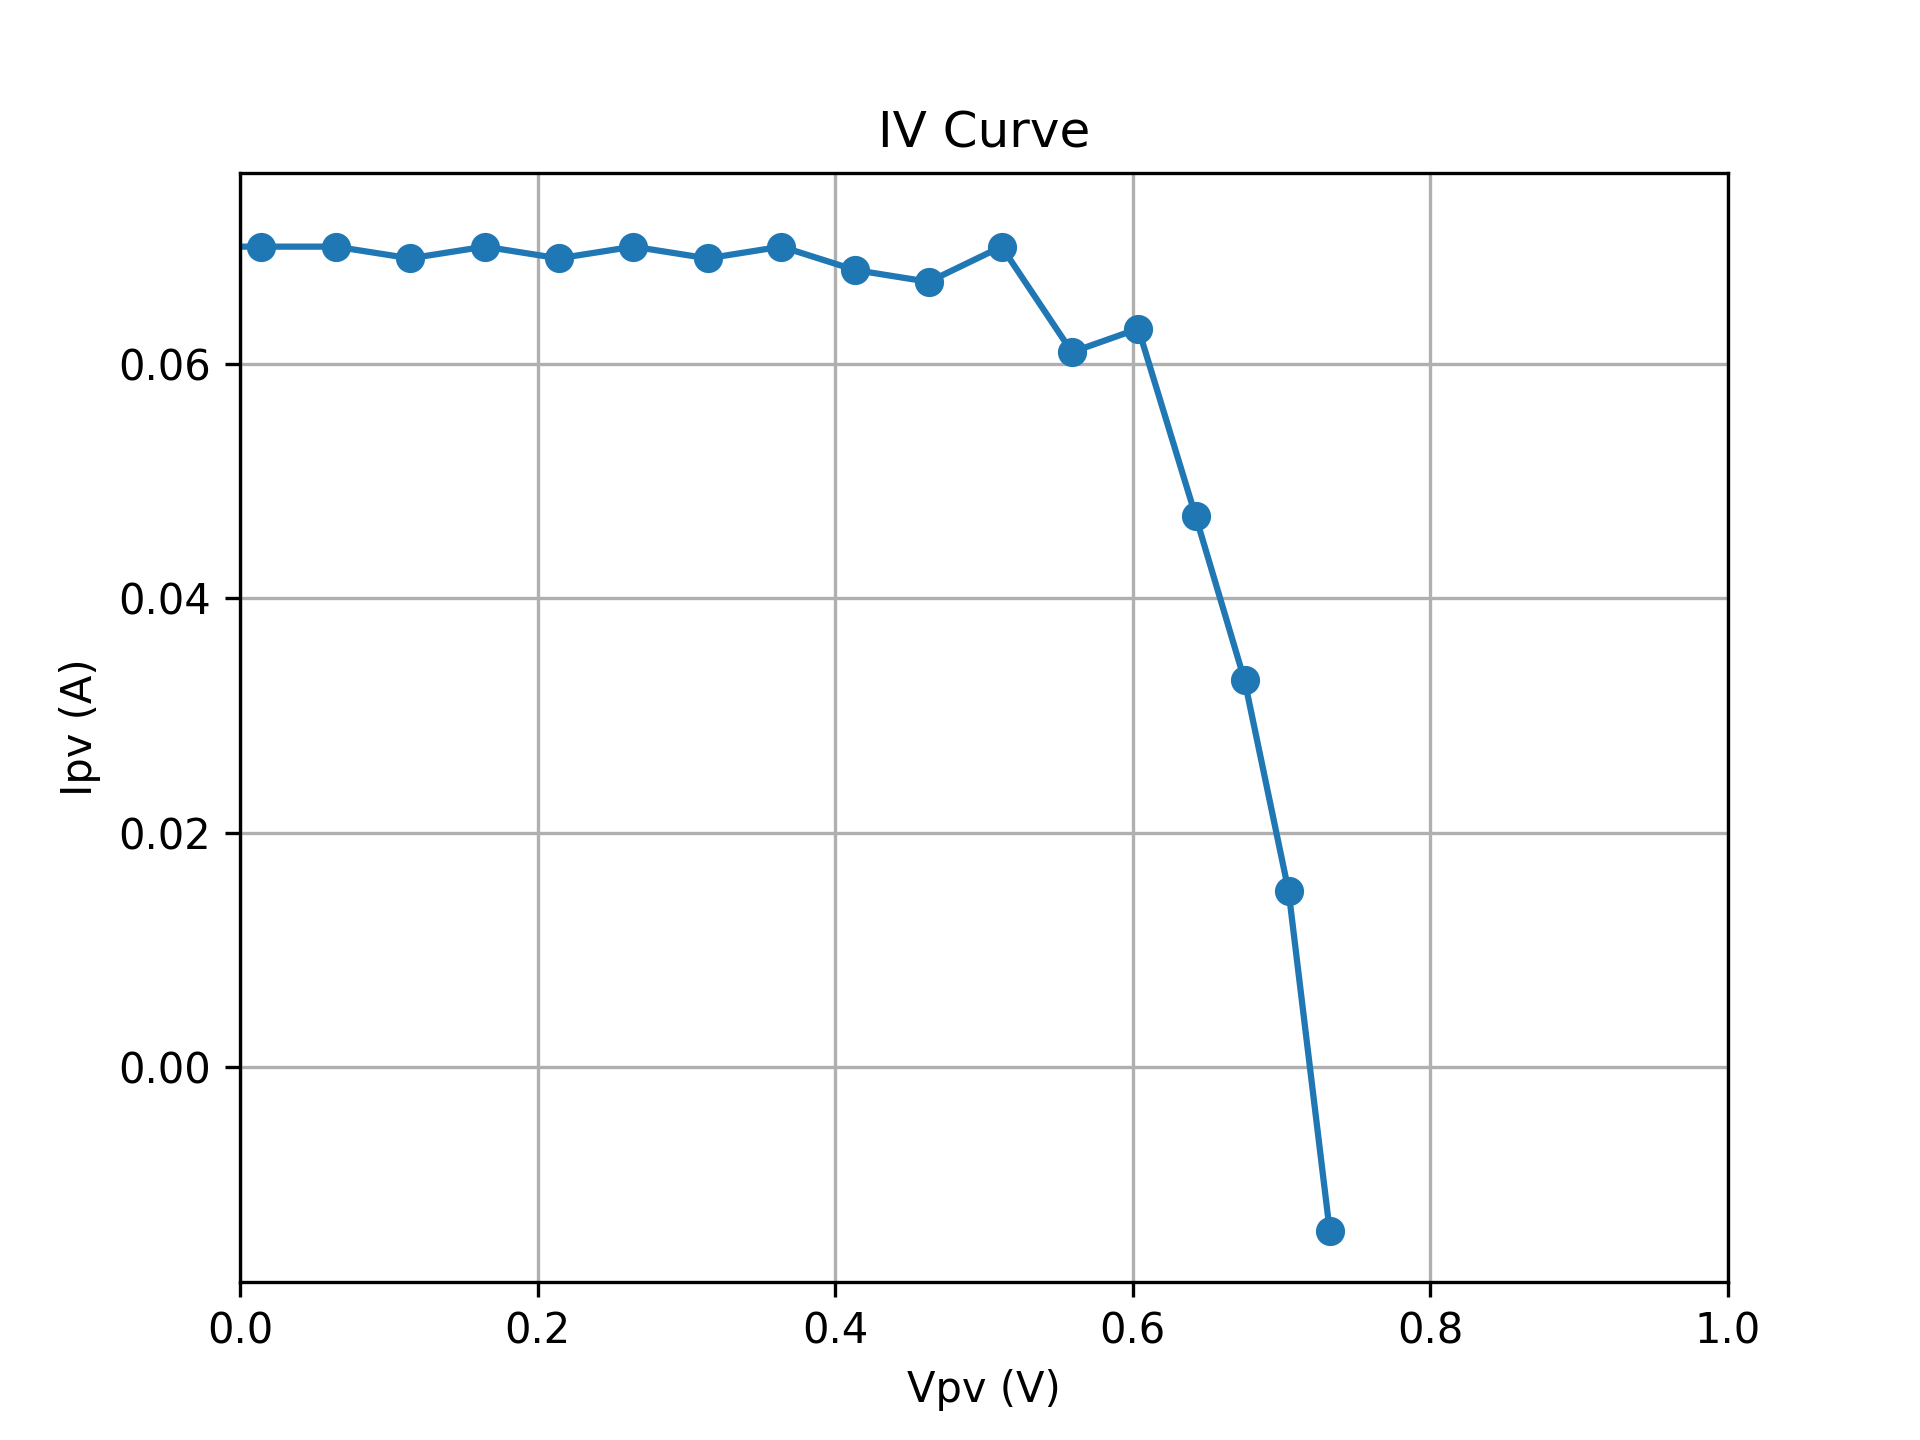

Data behind this chart, as committed beside it:
SMU_V, Vpv, Ipv
11.0, -0.8862, 0.07
11.05, -0.836, 0.07
11.1, -0.7862, 0.07
11.15, -0.7361, 0.07
11.2, -0.686, 0.07
11.25, -0.6361, 0.07
11.3, -0.586, 0.072
11.35, -0.5359, 0.07
11.4, -0.4857, 0.069
11.45, -0.436, 0.07
11.5, -0.3857, 0.07
11.55, -0.3357, 0.07
11.6, -0.2859, 0.07
11.65, -0.2358, 0.069
11.7, -0.1856, 0.07
11.75, -0.1358, 0.07
11.8, -0.08575, 0.07
11.85, -0.03567, 0.07
11.9, 0.01442, 0.07
11.95, 0.06424, 0.07
12, 0.1143, 0.069
12.05, 0.1645, 0.07
12.1, 0.2142, 0.069
12.15, 0.2644, 0.07
12.2, 0.3143, 0.069
12.25, 0.3638, 0.07
12.3, 0.4135, 0.068
12.35, 0.4628, 0.067
12.4, 0.5118, 0.07
12.45, 0.5591, 0.061
12.5, 0.6037, 0.063
12.55, 0.6422, 0.047
12.6, 0.6751, 0.033
12.65, 0.7047, 0.015
12.7, 0.7324, -0.014
